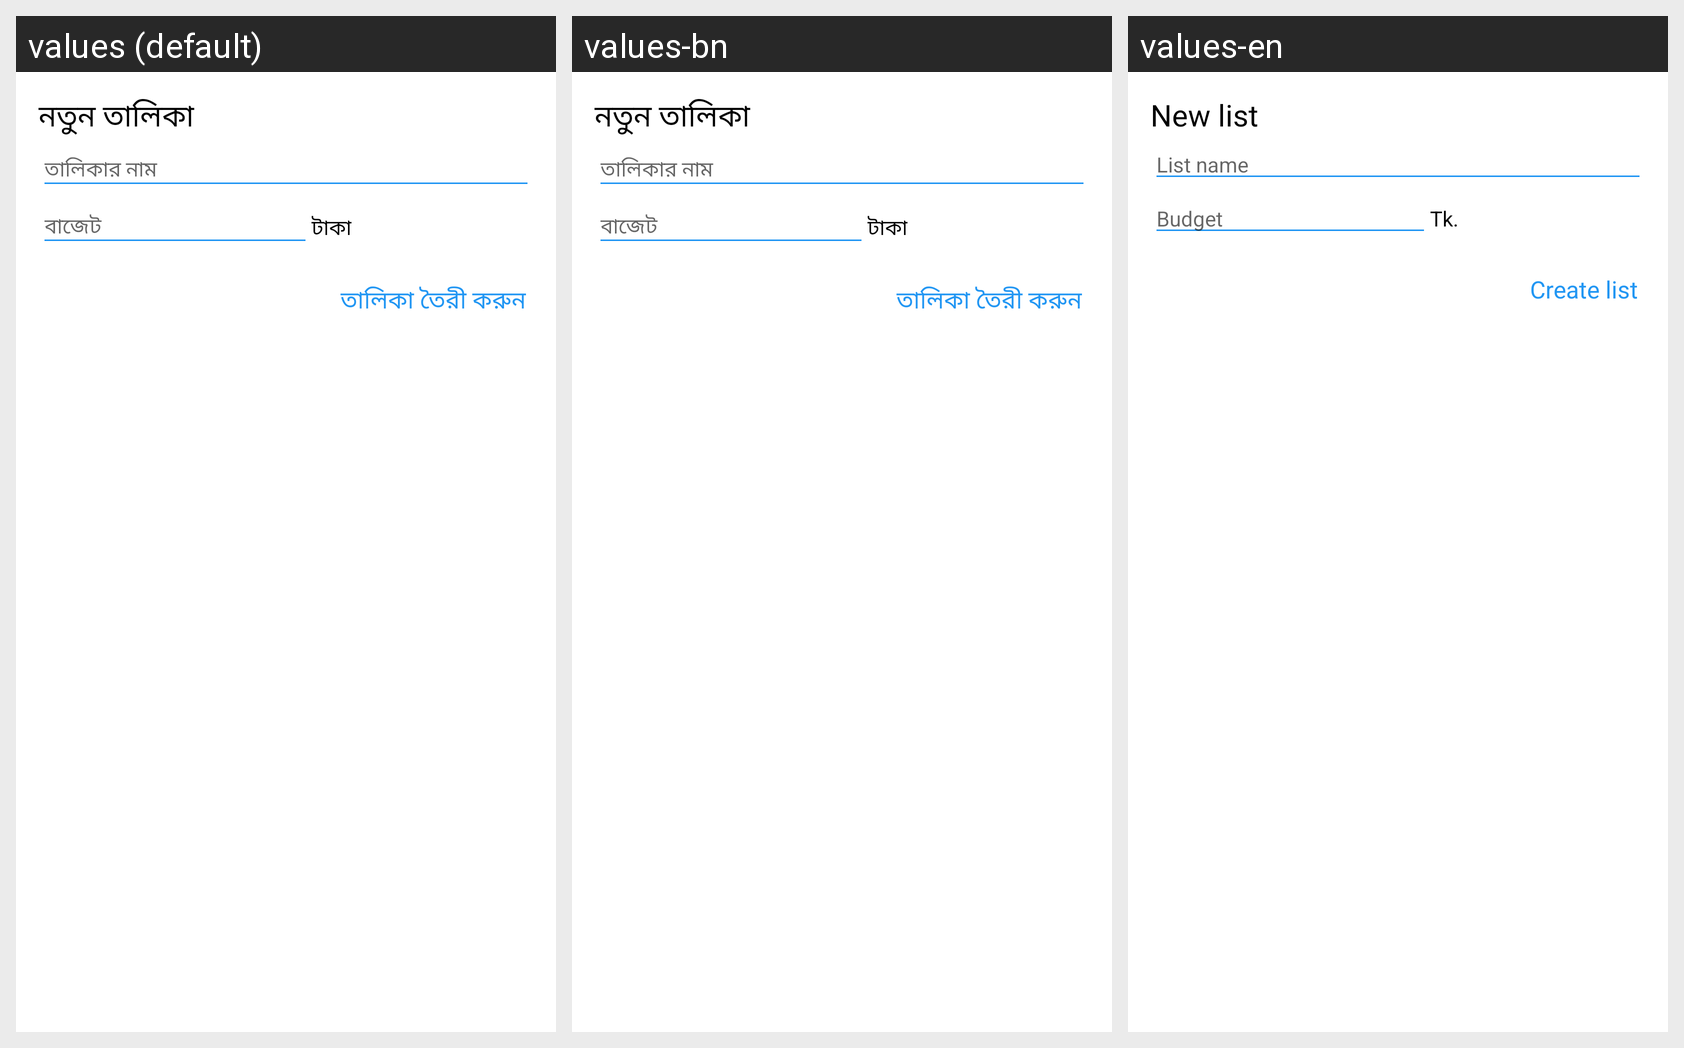

The same Android screen rendered under several of its app's locales, left to right. List the strings drawn on it with the default value and each locale's translation.
Android screen res/layout/main_activity_bottom_sheet_fragment.xml rendered under 3 locales, left to right: values (default), values-bn, values-en. Device: Nexus 5 (rendered at 1080×1920; each locale shown at half size, 540×960, under a caption strip naming it); theme Theme.BazaarHisabnew.
Strings drawn on this screen, with the default value and each locale's value (text and hints the layout hard-codes, and strings that could not be matched under every locale, appear in the picture but are not listed):

label_new_list
  values: নতুন তালিকা
  values-bn: নতুন তালিকা
  values-en: New list

label_new_list_name_et
  values: তালিকার নাম
  values-bn: তালিকার নাম
  values-en: List name

label_budget_et
  values: বাজেট
  values-bn: বাজেট
  values-en: Budget

currency
  values: টাকা
  values-bn: টাকা
  values-en: Tk.

create_list
  values: তালিকা তৈরী করুন
  values-bn: তালিকা তৈরী করুন
  values-en: Create list
